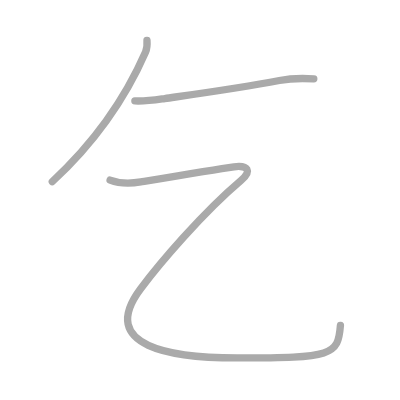
t = 0.00 s
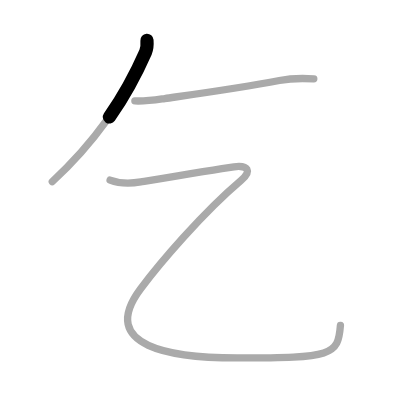
t = 0.50 s
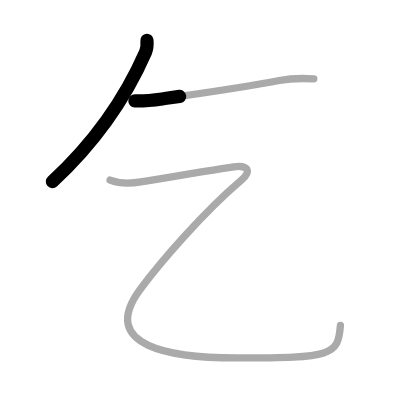
t = 1.25 s
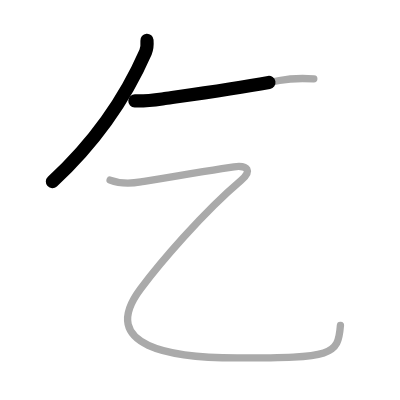
t = 1.75 s
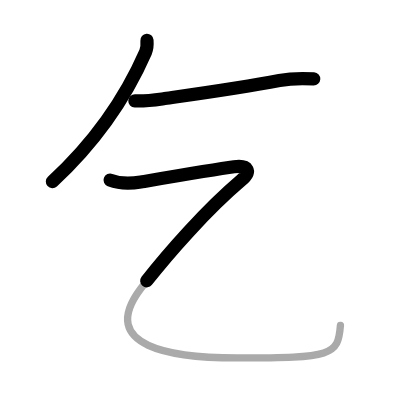
t = 2.50 s
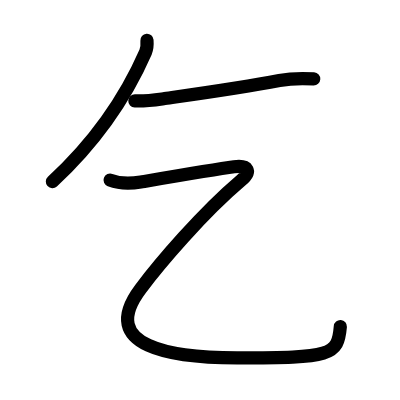
t = 3.00 s

The animated SVG that drew these frames (rendered in a browser with its animation timeline set to each time). Animation: 3 SMIL elements (animate=3); one cycle of 3.00 s.

<?xml version="1.0" standalone="no"?>
<!DOCTYPE svg PUBLIC "-//W3C//DTD SVG 1.1//EN"   "http://www.w3.org/Graphics/SVG/1.1/DTD/svg11.dtd">
<svg width="400px" height="400px"  version="1.1" xmlns="http://www.w3.org/2000/svg">
  <defs>
    <marker id="Triangle" viewBox="0 0 10 10" refX="0" refY="5" markerUnits="strokeWidth" markerWidth="3" style="stroke-opacity:0%;fill:#aaaaaa;" markerHeight="2" orient="auto">
      <path d="M 0 0 L 10 5 L 0 10 z" />
    </marker>
    
    <marker id="Arrow" viewBox="0 0 10 10" refX="5" refY="5" markerUnits="strokeWidth" markerWidth="1.8" style="stroke-opacity:0%;fill:#770000;" markerHeight="2" orient="auto">
      <path d="M 0 4 L 6 4 L 4 1 L 10 5 L 4 9 L 6 6 L 0 6 z" />
        <circle cx="5" cy="5" r="5" />
      </marker>
    
    <marker id="TriangleRed" viewBox="0 0 10 10" refX="0" refY="5" markerUnits="strokeWidth" markerWidth="3" style="stroke-opacity:0%;fill:#CC0000;" markerHeight="2" orient="auto">
      <path d="M 0 0 L 10 5 L 0 10 z" />
    </marker>
    
    <marker id="ArrowRed" viewBox="0 0 10 10" refX="5" refY="5" markerUnits="strokeWidth" markerWidth="1.8" style="stroke-opacity:0%;fill:#CC0000;" markerHeight="2" orient="auto">
      <path d="M 0 4 L 6 4 L 4 1 L 10 5 L 4 9 L 6 6 L 0 6 z" />
        <circle cx="5" cy="5" r="5" />
      </marker>
    
  </defs>
  
  <path style="fill:#ffffff; fill-opacity:100%; fill-rule:evenodd; stroke-width:0;" d="M 0 0 L 400px 0 L 400px 400px L 0 400px L 0 0" />

  <g transform="scale(3.6697247706422 3.6697247706422)">
<path style="fill:none; fill-opacity:0%; fill-rule:evenodd; stroke:#aaaaaa; stroke-opacity:100%; stroke-width: 1.5pt; stroke-linejoin:round; stroke-linecap:round;" d="M40.05 11c0.07 0.92 0.06 2.17-0.38 3.19C34.5 26 27.12 37.62 14.25 49.5"></path>
<path style="fill:none; fill-opacity:0%; fill-rule:evenodd; stroke:#aaaaaa; stroke-opacity:100%; stroke-width: 1.5pt; stroke-linejoin:round; stroke-linecap:round;" d="M36.75 27.5c3.25 0.12 5.44-0.26 8.14-0.65c8.9-1.27 20.49-2.85 31.24-4.91c3.11-0.6 6.22-0.63 9.38-0.44"></path>
<path style="fill:none; fill-opacity:0%; fill-rule:evenodd; stroke:#aaaaaa; stroke-opacity:100%; stroke-width: 1.5pt; stroke-linejoin:round; stroke-linecap:round;" d="M30 49.09c2.78 1.06 5.42 0.99 8.38 0.5c7.21-1.21 20.46-3.44 25.38-4.13c3.82-0.54 4.96 1.14 1.9 3.73c-10.56 8.95-22.2 22.63-27.38 29.55c-11.9 15.89 8.85 18.8 26.35 18.8c26 0 27.5-0.66 28.14-8.89"></path>

<path style="fill:none; fill-opacity:0%; fill-rule:evenodd; stroke:#000000; stroke-opacity:100%; stroke-width: 2.7pt; stroke-linejoin:round; stroke-linecap:round;" d="M40.05 11c0.07 0.92 0.06 2.17-0.38 3.19C34.5 26 27.12 37.62 14.25 49.5" pathLength="100" stroke-dashoffset="100" stroke-dasharray="100 105"><animate id="dashAnim1" attributeName="stroke-dashoffset" from="100" to="0" dur="1s" calcMode="linear" fill="freeze"/></path>
<path style="fill:none; fill-opacity:0%; fill-rule:evenodd; stroke:#000000; stroke-opacity:100%; stroke-width: 2.7pt; stroke-linejoin:round; stroke-linecap:round;" d="M36.75 27.5c3.25 0.12 5.44-0.26 8.14-0.65c8.9-1.27 20.49-2.85 31.24-4.91c3.11-0.6 6.22-0.63 9.38-0.44" pathLength="100" stroke-dashoffset="100" stroke-dasharray="100 105"><animate id="dashAnim2" attributeName="stroke-dashoffset" from="100" to="0" dur="1s" calcMode="linear" begin="dashAnim1.end" fill="freeze"/></path>
<path style="fill:none; fill-opacity:0%; fill-rule:evenodd; stroke:#000000; stroke-opacity:100%; stroke-width: 2.7pt; stroke-linejoin:round; stroke-linecap:round;" d="M30 49.09c2.78 1.06 5.42 0.99 8.38 0.5c7.21-1.21 20.46-3.44 25.38-4.13c3.82-0.54 4.96 1.14 1.9 3.73c-10.56 8.95-22.2 22.63-27.38 29.55c-11.9 15.89 8.85 18.8 26.35 18.8c26 0 27.5-0.66 28.14-8.89" pathLength="100" stroke-dashoffset="100" stroke-dasharray="100 105"><animate id="dashAnim3" attributeName="stroke-dashoffset" from="100" to="0" dur="1s" calcMode="linear" begin="dashAnim2.end" fill="freeze"/></path>

</g>

</svg>  
          
